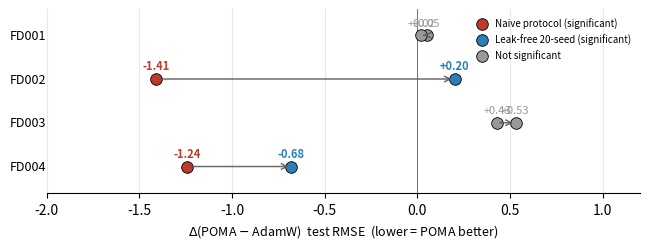

Python code for this plot: (Note: this script raises an exception after producing the figure.)
"""
Generate the naive-Δ → leak-free-Δ arrow visualisation for the POMA case study.
For each C-MAPSS subset, draws an arrow from the naive ∆(POMA−AdamW) to the
leak-free 20-seed Δ(POMA−AdamW). Significant Δs are bold-coloured.
"""
import os
import matplotlib
matplotlib.use('Agg')
import matplotlib.pyplot as plt
import numpy as np

OUT = os.path.join(
                   '/home/hadoop/workstation/md/RESS/paper/figures', 'audit_arrow.pdf')

# (subset, naive Δ, naive p, leak-free Δ, leak-free p)
DATA = [
    ('FD001', +0.05, 0.82,  +0.02, 0.886),
    ('FD002', -1.41, 0.001, +0.20, 0.014),
    ('FD003', +0.43, 0.16,  +0.53, 0.137),
    ('FD004', -1.24, 0.006, -0.68, 0.002),
]


def main():
    fig, ax = plt.subplots(figsize=(6.6, 2.6))
    y_positions = np.arange(len(DATA))[::-1]
    for y, (name, dn, pn, df, pf) in zip(y_positions, DATA):
        # Naive endpoint
        col_n = '#c0392b' if pn < 0.05 else '#999999'
        ax.scatter([dn], [y], s=70, color=col_n, zorder=3,
                   edgecolor='black', linewidth=0.6)
        ax.annotate(f"{dn:+.2f}", (dn, y), xytext=(0, 7),
                    textcoords='offset points', ha='center',
                    fontsize=8, color=col_n,
                    fontweight='bold' if pn < 0.05 else 'normal')
        # Leak-free endpoint
        col_f = '#2980b9' if pf < 0.05 else '#999999'
        ax.scatter([df], [y], s=70, color=col_f, zorder=3,
                   edgecolor='black', linewidth=0.6)
        ax.annotate(f"{df:+.2f}", (df, y), xytext=(0, 7),
                    textcoords='offset points', ha='center',
                    fontsize=8, color=col_f,
                    fontweight='bold' if pf < 0.05 else 'normal')
        # Arrow
        ax.annotate('', xy=(df, y), xytext=(dn, y),
                    arrowprops=dict(arrowstyle='->', lw=1.1,
                                    color='#555555', alpha=0.85))
        ax.text(-2.0, y, name, ha='right', va='center', fontsize=9)

    ax.axvline(0, color='black', lw=0.6, alpha=0.6)
    ax.set_xlim(-2.0, 1.2)
    ax.set_ylim(-0.6, len(DATA) - 0.4)
    ax.set_xlabel(r'$\Delta$(POMA $-$ AdamW)  test RMSE  (lower = POMA better)',
                  fontsize=9)
    ax.set_yticks([])
    ax.grid(axis='x', alpha=0.3)
    for s in ('top', 'right', 'left'):
        ax.spines[s].set_visible(False)

    # Legend
    ax.scatter([], [], s=70, color='#c0392b', edgecolor='black',
               linewidth=0.6, label='Naive protocol (significant)')
    ax.scatter([], [], s=70, color='#2980b9', edgecolor='black',
               linewidth=0.6, label='Leak-free 20-seed (significant)')
    ax.scatter([], [], s=70, color='#999999', edgecolor='black',
               linewidth=0.6, label='Not significant')
    ax.legend(loc='upper right', fontsize=7, frameon=False,
              handletextpad=0.4, columnspacing=0.8)

    fig.tight_layout()
    os.makedirs(os.path.dirname(OUT), exist_ok=True)
    fig.savefig(OUT, bbox_inches='tight')
    print(f"wrote {OUT}")


if __name__ == '__main__':
    main()
